Dataset: dataset (GitHub, Jose-Alberto-Polo-Lara/ProyectoVisionComputadora). Classes: healthy, late blight.

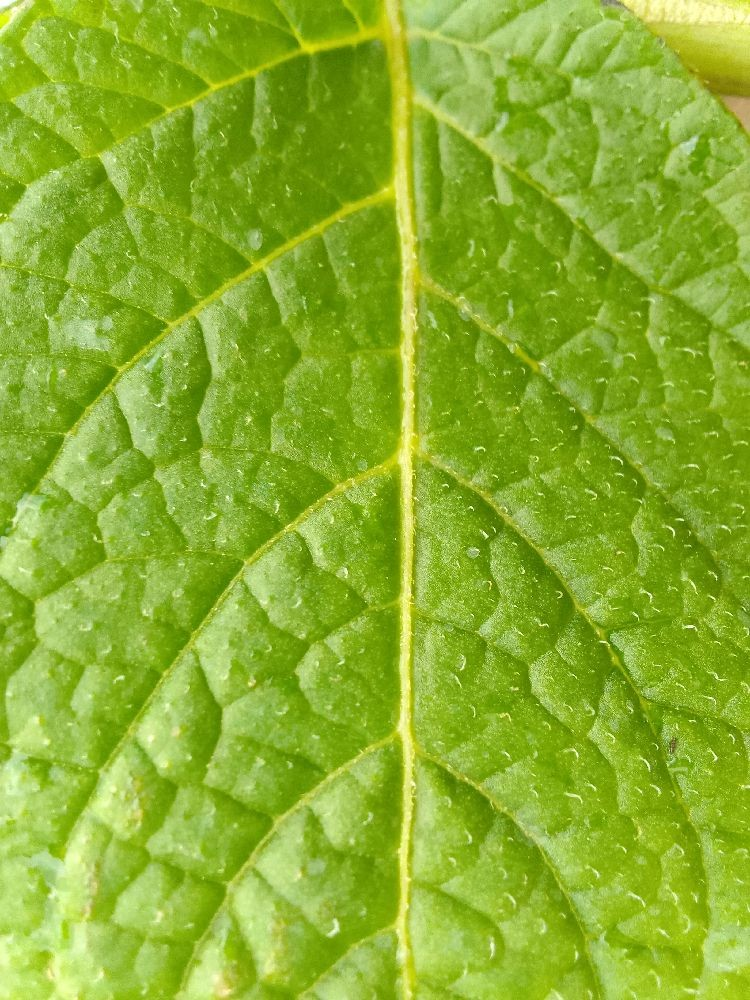
Label: healthy

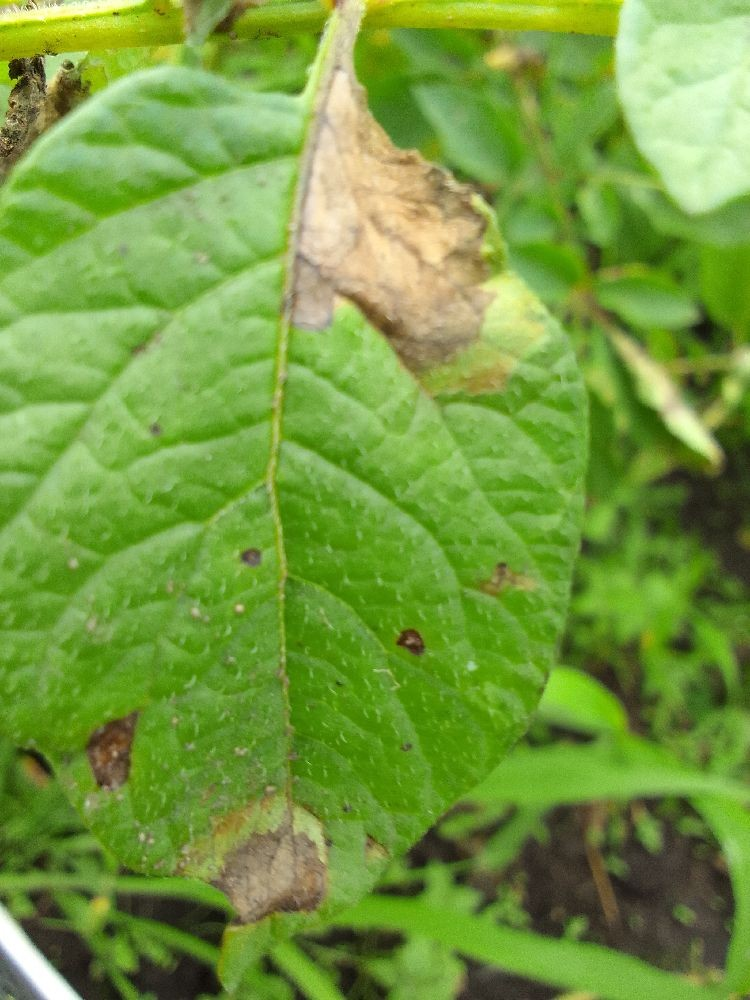
Label: late blight

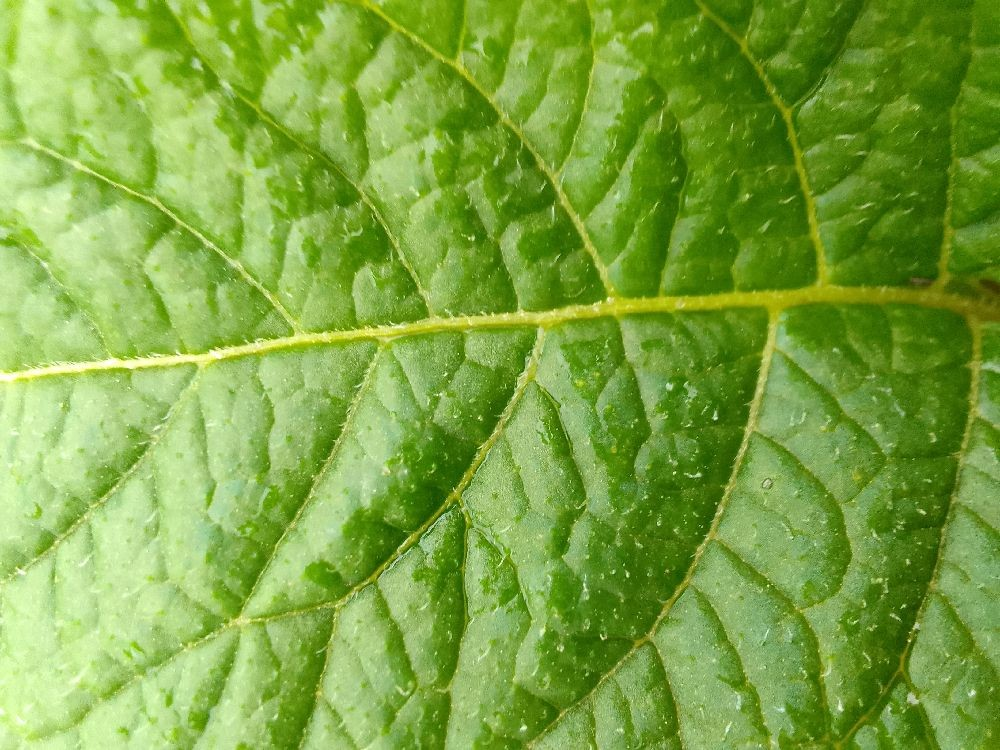
Label: healthy

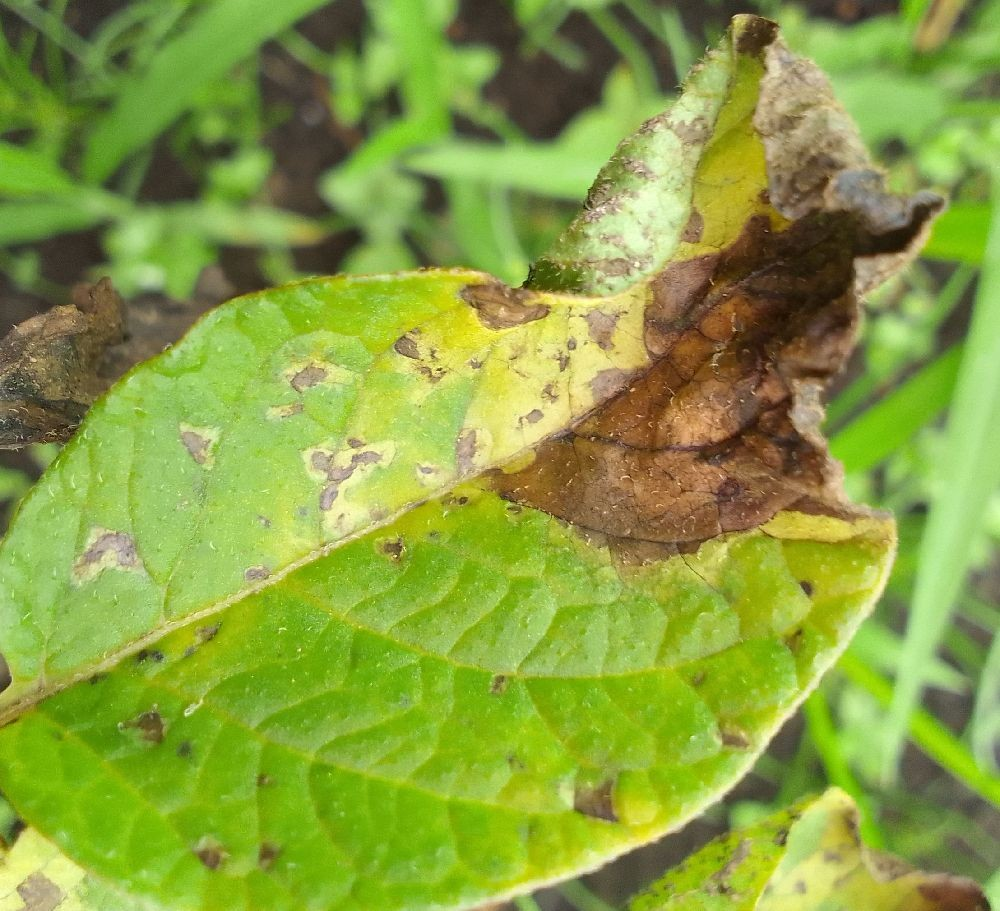
Label: late blight

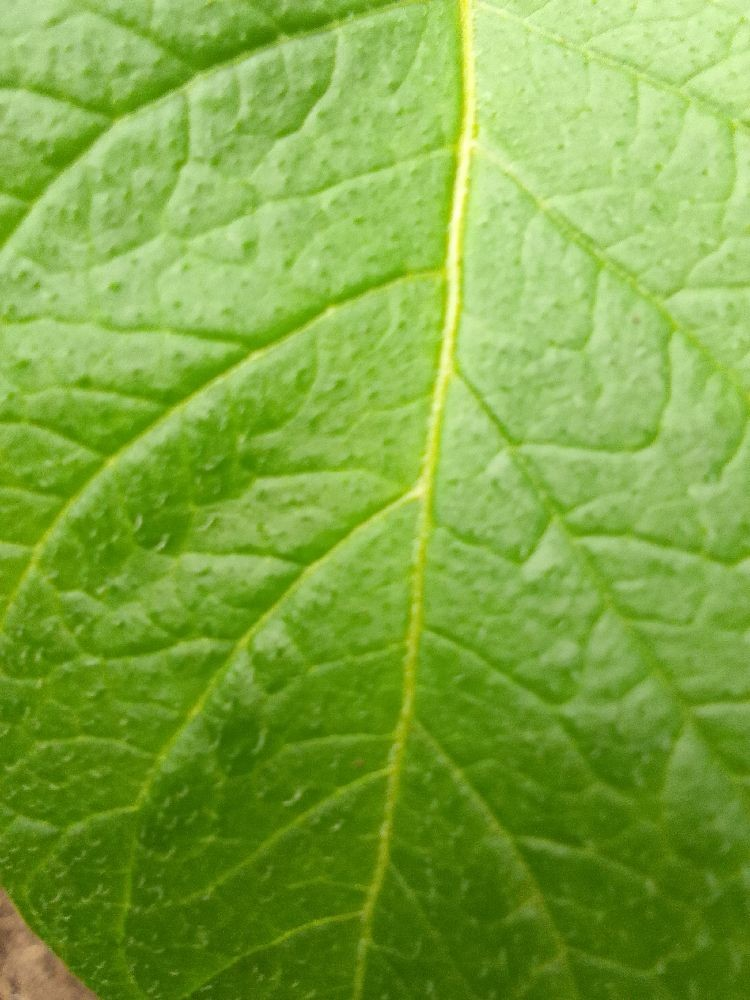
Label: healthy

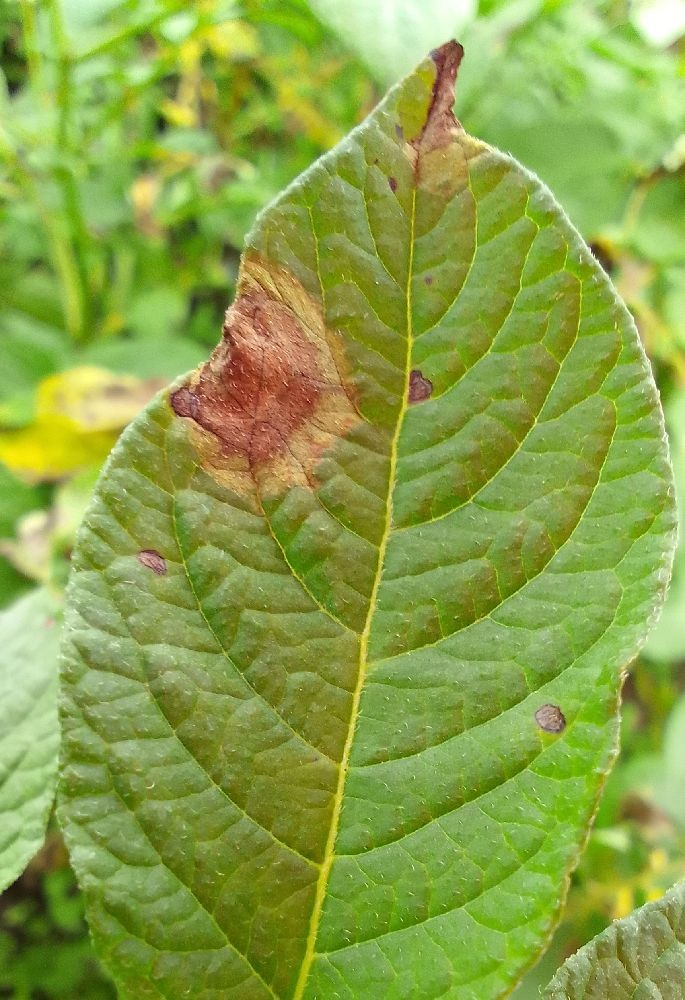
Label: late blight
